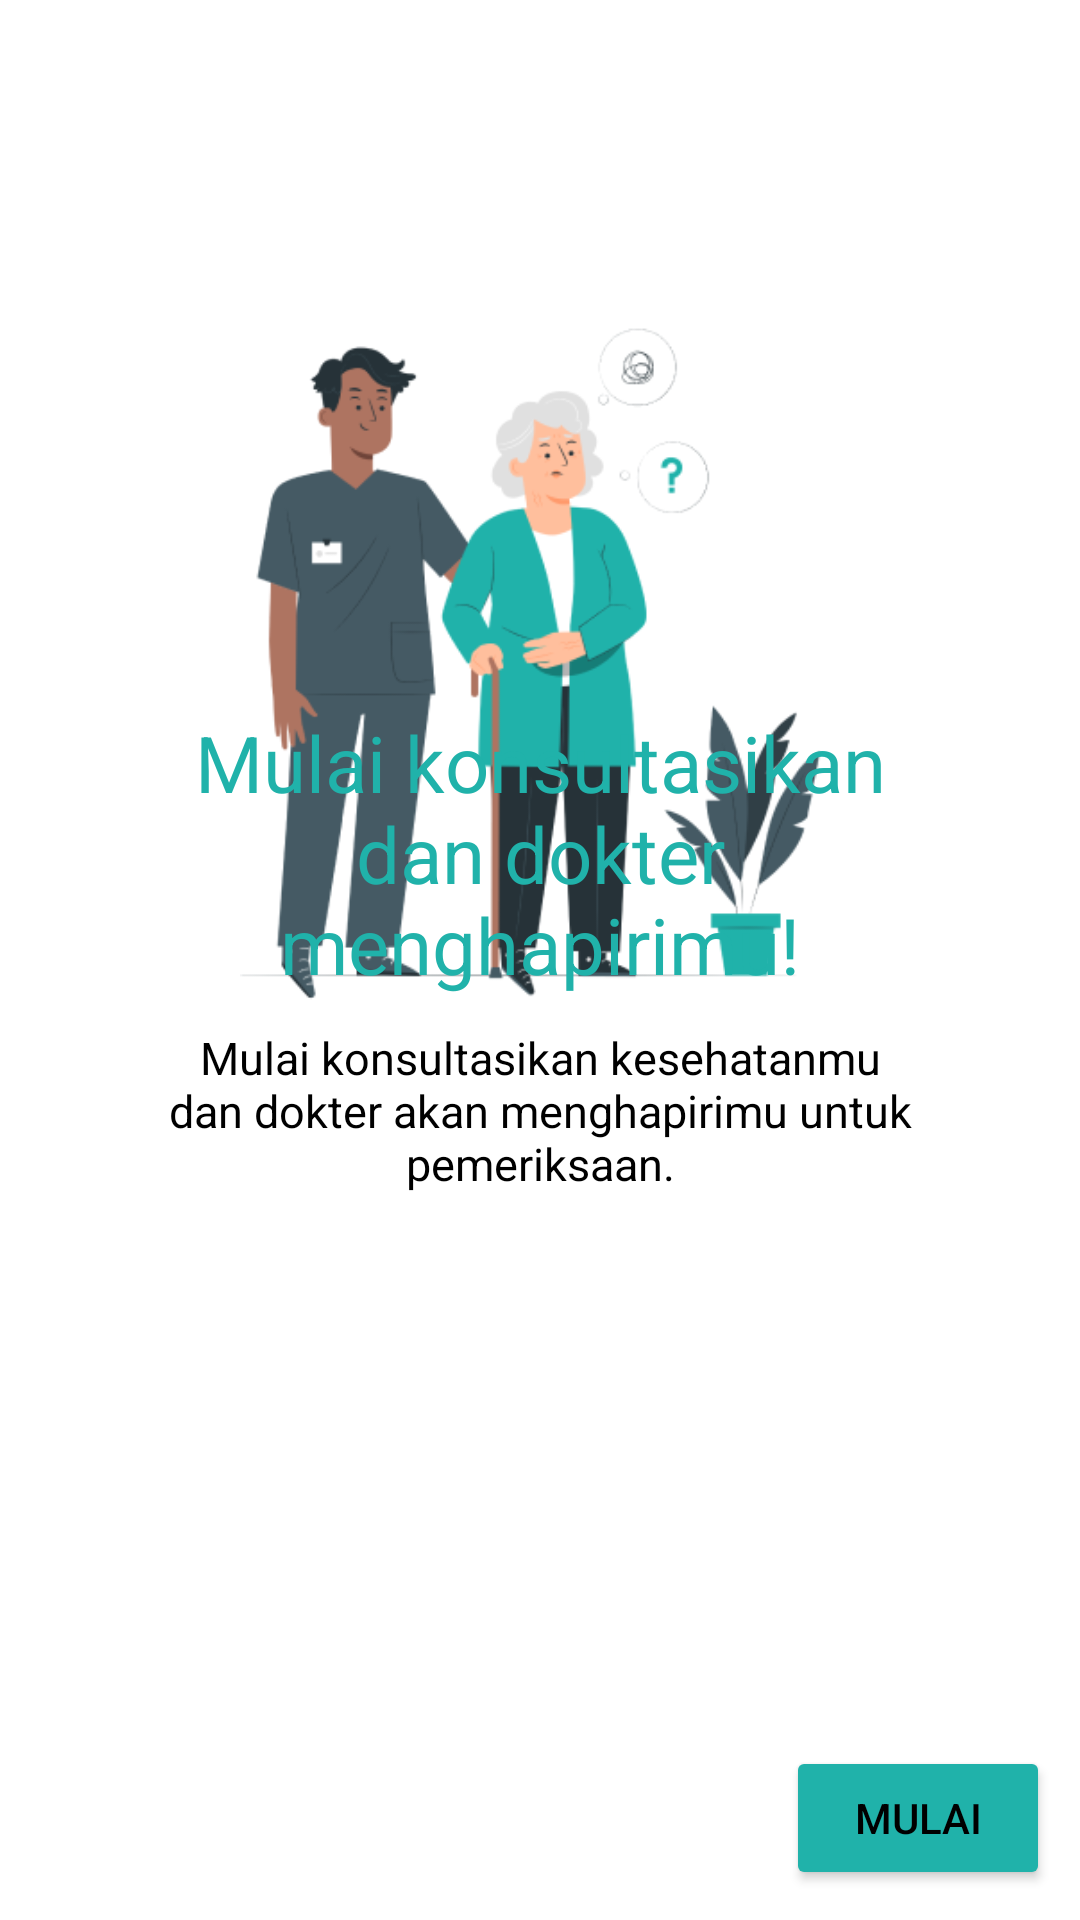

Here is an Android app screen rendered from its layout file. Give the layout XML and the strings, colors and styles it references.
<!-- AndroidManifest.xml: application theme Theme.SahabatSehat -->
<!-- res/layout/fragment_onboarding3.xml -->
<?xml version="1.0" encoding="utf-8"?>
<FrameLayout xmlns:android="http://schemas.android.com/apk/res/android"
    xmlns:tools="http://schemas.android.com/tools"
    android:layout_width="match_parent"
    android:layout_height="match_parent"
    android:padding="10dp"
    tools:context=".ui.onBoarding.OnboardingFragment3">

    <RelativeLayout
        android:layout_width="match_parent"
        android:layout_height="match_parent">
        <ImageView
            android:layout_width="200dp"
            android:layout_height="wrap_content"
            android:src="@drawable/fragmen3"
            android:adjustViewBounds="true"
            android:layout_centerHorizontal="true"
            android:layout_centerVertical="false"
            android:layout_marginTop="90dp"
            android:contentDescription="@string/image" />

        <LinearLayout
            android:layout_width="match_parent"
            android:layout_height="wrap_content"
            android:layout_alignParentBottom="true"
            android:layout_marginStart="32dp"
            android:layout_marginTop="32dp"
            android:layout_marginEnd="32dp"
            android:layout_marginBottom="32dp"
            android:orientation="vertical">

            <TextView
                android:layout_width="match_parent"
                android:layout_height="wrap_content"
                android:layout_marginBottom="10dp"
                android:gravity="center"
                android:textColor="@color/lightSeaGreen"
                android:text="@string/ob3"
                android:textSize="26sp" />

            <TextView
                android:layout_width="match_parent"
                android:layout_height="wrap_content"
                android:layout_marginBottom="200dp"
                android:gravity="center"
                android:text="@string/obsub3"
                android:textSize="15sp" />

        </LinearLayout>
        <Button
            android:id="@+id/btnStart"
            android:layout_width="wrap_content"
            android:layout_height="wrap_content"
            android:layout_alignParentBottom="true"
            android:layout_alignParentEnd="true"
            android:backgroundTint="@color/lightSeaGreen"
            android:text="@string/start" />
    </RelativeLayout>


</FrameLayout>
<!-- resources referenced by this layout -->
<resources>
  <color name="lightSeaGreen">#20B2AA</color>
  <!-- drawable fragmen3: png bitmap (drawable, 41521 bytes) -->
  <string name="image">Image</string>
  <string name="ob3">Mulai konsultasikan dan dokter menghapirimu!</string>
  <string name="obsub3">Mulai konsultasikan kesehatanmu dan dokter akan menghapirimu untuk pemeriksaan.</string>
  <string name="start">Mulai</string>
  <style name="Theme.SahabatSehat" parent="Theme.MaterialComponents.DayNight.DarkActionBar">
          
           <item name="colorPrimary">@color/lightSeaGreen</item>
          <item name="android:textColor">@color/black</item>
          <item name="colorOnPrimary">@color/greenOnPrimary</item>
      </style>
  <color name="black">#FF000000</color>
  <color name="greenOnPrimary">#EBF7F7</color>
</resources>
